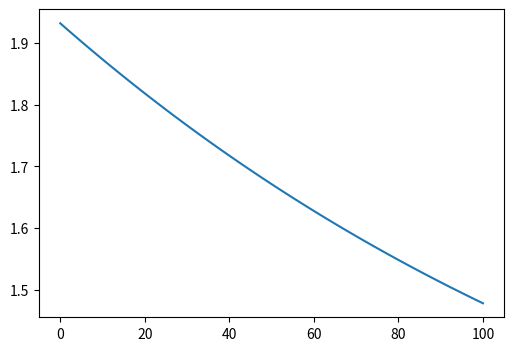

This chart was generated by the following Python code:
import numpy as np
from scipy.sparse import csr_matrix
from matplotlib import pyplot as plt

class SoftmaxRegression():
    def __init__(self, features, classes, alpha=0.01, l1=0.0, l2=0.0):
        self.W = np.random.rand(features, classes) # (features, classes)
        self.features = features
        self.classes = classes
        self.alpha = alpha
        # TODO: regularization
        self.l1 = l1
        self.l2 = l2
     
    def softmax(self, x):
        return np.exp(x) / np.sum(np.exp(x), axis=1, keepdims=True)

    def one_hot(self, x):
        one_hot_vec = np.zeros((x.shape[0], self.classes))
        one_hot_vec[np.arange(x.shape[0]), x.T] = 1
        return one_hot_vec
    
    def fit(self, train_X, train_Y):
        train_Y = self.one_hot(train_Y)
        m = train_X.shape[0]

        z = train_X.dot(self.W)
        y_hat = self.softmax(z)
        # CrossEntropy Loss
        loss = -1.0 / m * np.sum(train_Y * np.log(y_hat))
        dW = -1.0 / m * train_X.transpose().dot(train_Y - y_hat)

        if self.l1:
            loss += self.l1 / (2 * m) * np.sum(self.W)
            dW += self.l1 / (2 * m) * np.sign(self.W)
        elif self.l2:
            loss += self.l2 / (2 * m) * np.sum(np.square(self.W))
            dW += self.l2 / m * self.W
        self.W = self.W - self.alpha * dW
        return loss
    
    def predict(self, data_X):
        y_pred = np.argmax(data_X.dot(self.W), axis=1)
        return y_pred


if __name__ == '__main__':
    model = SoftmaxRegression(10, 5, alpha=0.01)
    x = np.random.randn(30, 10)
    y = np.random.randint(0, 5, (30, 1))
    train_X = x[: 20]
    train_Y = y[: 20]
    test_X = x[20: ]
    test_Y = y[20: ]

    loss = []
    epochs = 100
    for epoch in range(epochs + 1):
        Loss = model.fit(train_X, train_Y)
        loss.append(Loss)
        pred_Y = model.predict(test_X).reshape(-1, 1)
        acc = (pred_Y == test_Y).sum() / len(test_Y)
        print("Epoch [{}/{}] Loss: {:.4f} Acc: {:.4f}".format(epoch, epochs, Loss, acc))

    plt.figure(dpi=128, figsize=(6, 4))
    plt.plot([i for i in range(len(loss))], loss)
    plt.show()
